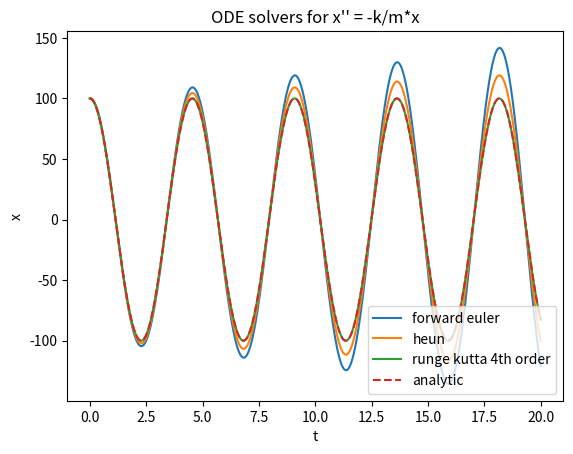

Here is the Python script that generated this plot:
import numpy as np
import matplotlib.pyplot as plt

def forward_euler(f, y0, t):
    ys = np.zeros((t.size, y0.size))
    ys[0, :] = y0
    h = t[1] - t[0]
    for i in range(t.size - 1):
        ys[i + 1, :] = ys[i,:] + h*f(t[i], ys[i,:])
    return ys

def heun(f, y0, t):
    ys = np.zeros((t.size, y0.size))
    ys[0, :] = y0
    h = t[1] - t[0]
    for i in range(t.size - 1):
        k1 = f(t[i], ys[i,:])
        k2 = f(t[i] + h/2, ys[i,:] + h/2*k1)
        ys[i + 1, :] = ys[i,:] + h*(k1 + k2)/2
    return ys

def rk4(f, y0, t):
    ys = np.zeros((t.size, y0.size))
    ys[0,:] = y0
    h = t[1] - t[0]
    for i in range(t.size - 1):
        k1 = f(t[i],       ys[i,:])
        k2 = f(t[i] + h/2, ys[i,:] + h/2*k1)
        k3 = f(t[i] + h/2, ys[i,:] + h/2*k2)
        k4 = f(t[i] + h,   ys[i,:] + h*k3)
        ys[i+1,:] = ys[i,:] + h*(k1 + 2*k2 + 2*k3 + k4)/6
    return ys

def sx(t,x0,v0,m,k):
    c = k/m
    B = np.sqrt(c)
    C = np.arctan(-v0/(x0*B))
    A = x0/np.cos(C)
    return A*np.cos(B*t + C)

T = 20
steps = 1000
t = np.linspace(0, T, steps)
k = 2.3
m = 1.2
c = k/m
x0 = 100.0
v0 = 1.2
y0 = np.array([x0, v0])
f = lambda t, y: np.array([y[1], -c*y[0]])

ys = forward_euler(f, y0, t)
xs = ys[:, 0]
vs = ys[:, 1]
plt.plot(t, xs, label="forward euler")

ys = heun(f, y0, t)
xs = ys[:, 0]
vs = ys[:, 1]
plt.plot(t, xs, label="heun")

ys = rk4(f, y0, t)
xs = ys[:, 0]
vs = ys[:, 1]
plt.plot(t, xs, label="runge kutta 4th order")

plt.plot(t, sx(t, x0, v0, m, k), "--", label="analytic")
plt.legend()
plt.title("ODE solvers for x'' = -k/m*x")
plt.xlabel("t")
plt.ylabel("x")
plt.show()
